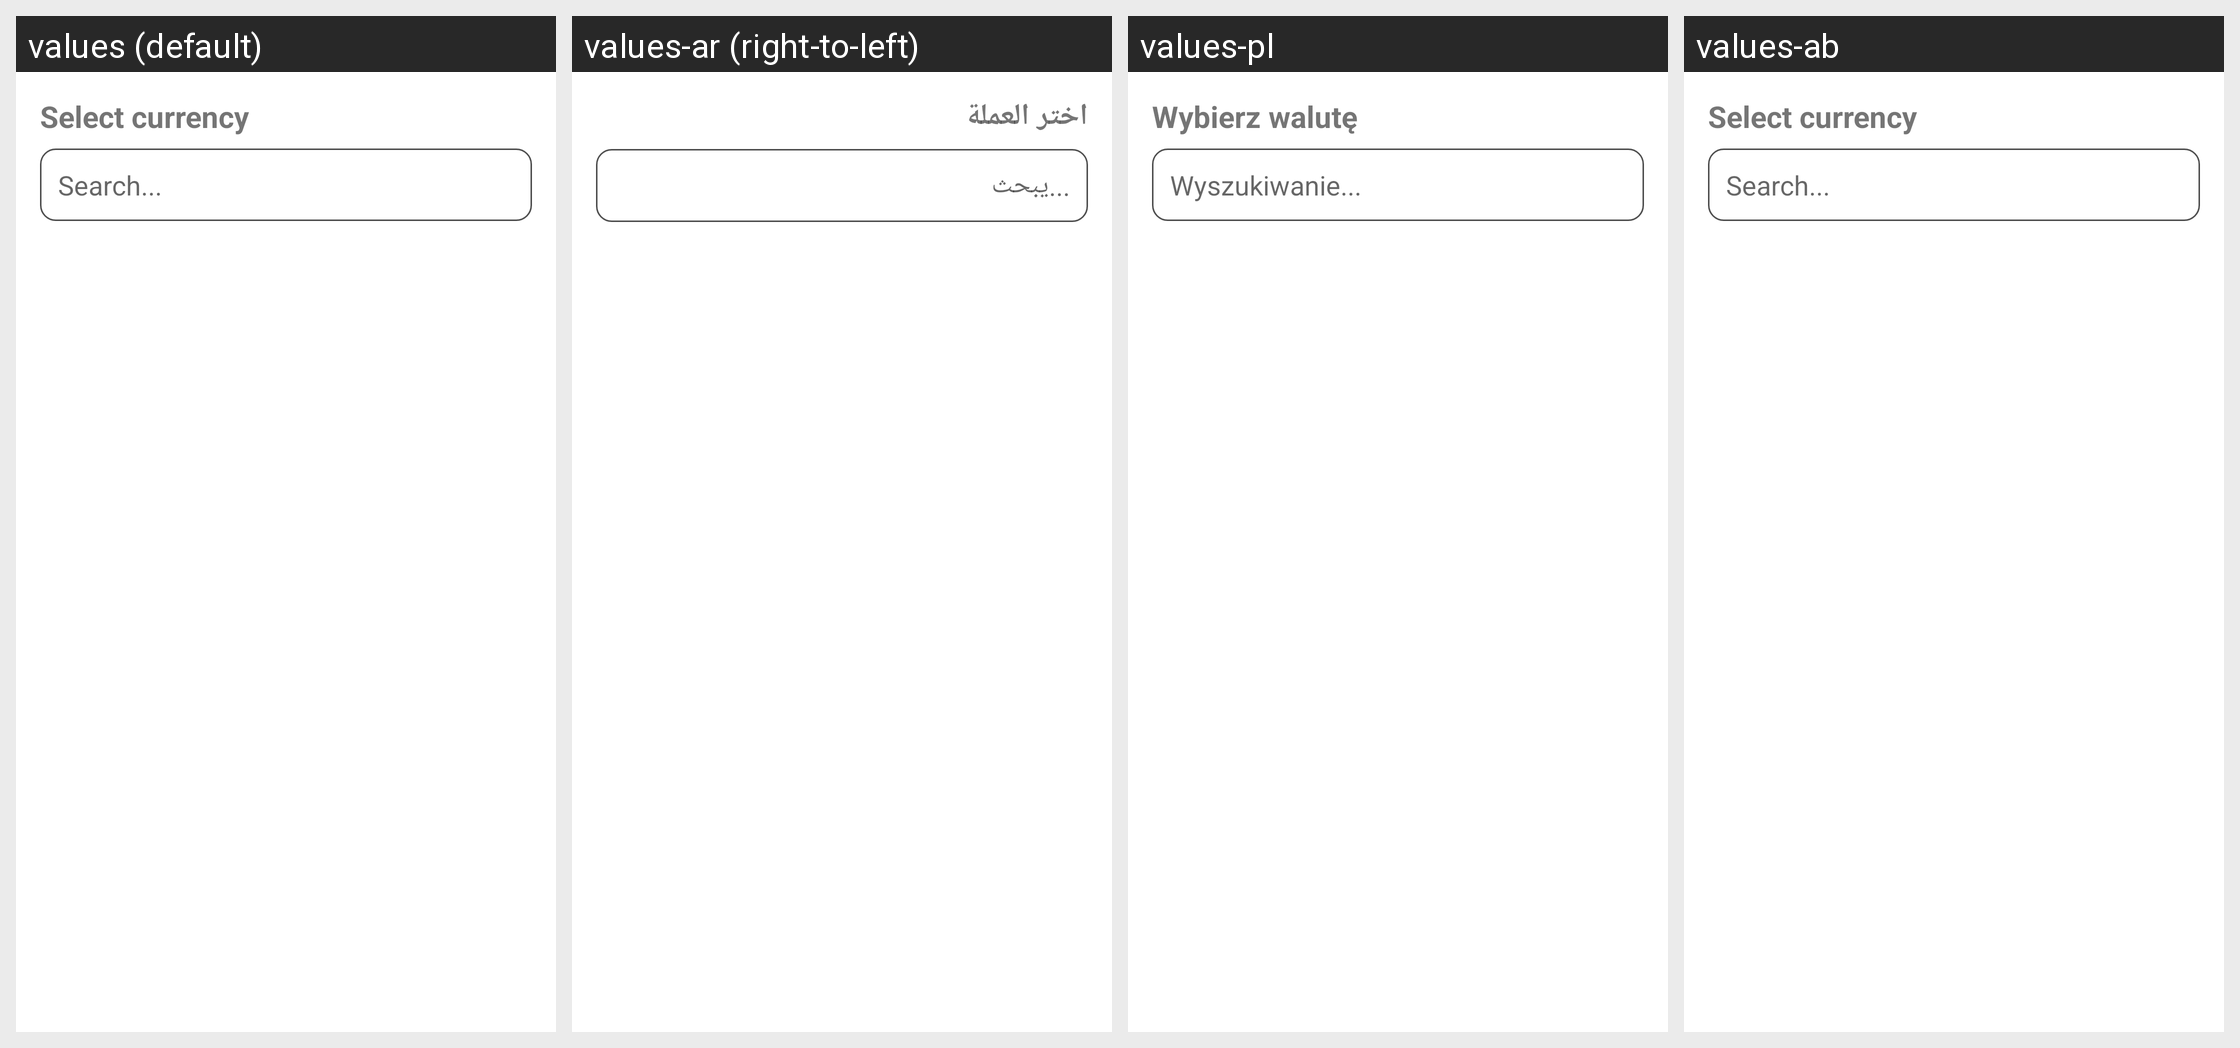

Translations of the strings shown on this Android screen, per locale in the grid:
Android screen res/layout/dialog_acc_currency_select.xml rendered under 4 locales, left to right: values (default), values-ar (right-to-left), values-pl, values-ab. Device: Nexus 5 (rendered at 1080×1920; each locale shown at half size, 540×960, under a caption strip naming it); theme AppTheme.
Other locales in the repository, not shown: values-da, values-de-rDE.
Strings drawn on this screen, with the default value and each locale's value (text and hints the layout hard-codes, and strings that could not be matched under every locale, appear in the picture but are not listed):

select_currency
  values: Select currency
  values-ar: اختر العملة
  values-pl: Wybierz walutę
  values-ab: Select currency

search
  values: Search...
  values-ar: ...يبحث
  values-pl: Wyszukiwanie...
  values-ab: Search...
